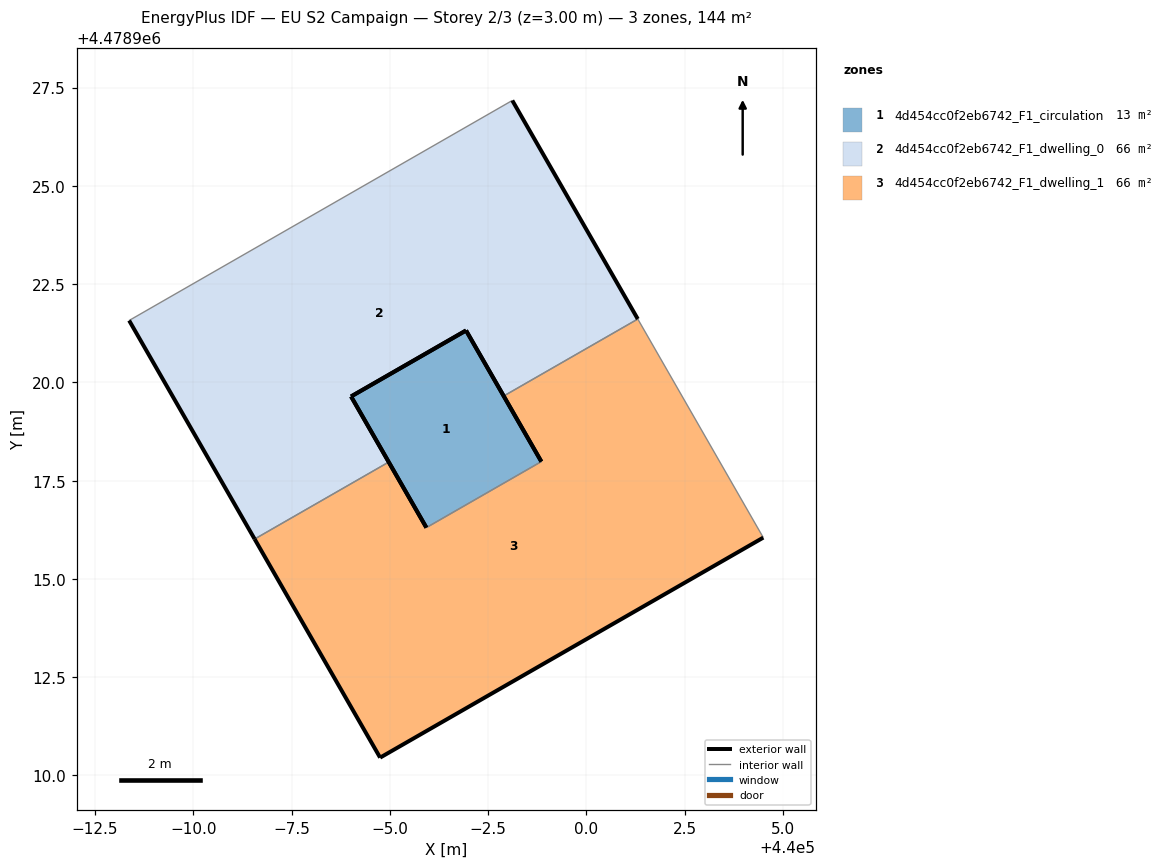
=== STOREY PLAN SPEC (per zone: floor XY polygon, exterior-wall plan segments, windows/doors) ===
zone 1: 4d454cc0f2eb6742_F1_circulation  (13.0 m²)
  floor: (439998.85, 4478917.99) (439996.94, 4478921.32) (439994.01, 4478919.64) (439995.93, 4478916.30)
  exterior wall: (439996.94, 4478921.32) – (439998.85, 4478917.99)  [3.8 m]
  exterior wall: (439995.93, 4478916.30) – (439994.01, 4478919.64)  [3.8 m]
  exterior wall: (439994.01, 4478919.64) – (439996.94, 4478921.32)  [3.4 m]
  interior walls: 1
zone 2: 4d454cc0f2eb6742_F1_dwelling_0  (65.6 m²)
  floor: (439997.90, 4478919.65) (440001.31, 4478921.61) (439998.11, 4478927.17) (439988.36, 4478921.58) (439991.56, 4478916.01) (439994.97, 4478917.97) (439994.01, 4478919.64) (439996.94, 4478921.32)
  exterior wall: (439998.11, 4478927.17) – (440001.31, 4478921.61)  [6.4 m]
  exterior wall: (439997.90, 4478919.65) – (439996.94, 4478921.32)  [1.9 m]
  exterior wall: (439994.01, 4478919.64) – (439994.97, 4478917.97)  [1.9 m]
  exterior wall: (439991.56, 4478916.01) – (439988.36, 4478921.58)  [6.4 m]
  exterior wall: (439996.94, 4478921.32) – (439994.01, 4478919.64)  [3.4 m]
  interior walls: 3
zone 3: 4d454cc0f2eb6742_F1_dwelling_1  (65.6 m²)
  floor: (440004.50, 4478916.05) (440001.31, 4478921.61) (439997.90, 4478919.65) (439998.85, 4478917.99) (439995.93, 4478916.30) (439994.97, 4478917.97) (439991.56, 4478916.01) (439994.75, 4478910.45)
  exterior wall: (439994.97, 4478917.97) – (439995.93, 4478916.30)  [1.9 m]
  exterior wall: (439998.85, 4478917.99) – (439997.90, 4478919.65)  [1.9 m]
  exterior wall: (440004.50, 4478916.05) – (439994.75, 4478910.45)  [11.2 m]
  exterior wall: (439994.75, 4478910.45) – (439991.56, 4478916.01)  [6.4 m]
  interior walls: 4

=== DERIVED (storey summary) ===
Building: EU S2 Campaign
Storey: 2 of 3  (floor level z = 3.00 m)
Storey gross floor area: 144.2 m²
Zones on this storey: 3
  - 4d454cc0f2eb6742_F1_circulation: floor 13.0 m²; exterior wall 11.1 m (33.2 m²); WWR 0.0%
  - 4d454cc0f2eb6742_F1_dwelling_0: floor 65.6 m²; exterior wall 20.0 m (60.1 m²); WWR 0.0%
  - 4d454cc0f2eb6742_F1_dwelling_1: floor 65.6 m²; exterior wall 21.5 m (64.5 m²); WWR 0.0%
Zone adjacency (shared interzone walls):
  - 4d454cc0f2eb6742_F1_circulation ↔ 4d454cc0f2eb6742_F1_dwelling_1
  - 4d454cc0f2eb6742_F1_dwelling_0 ↔ 4d454cc0f2eb6742_F1_dwelling_1